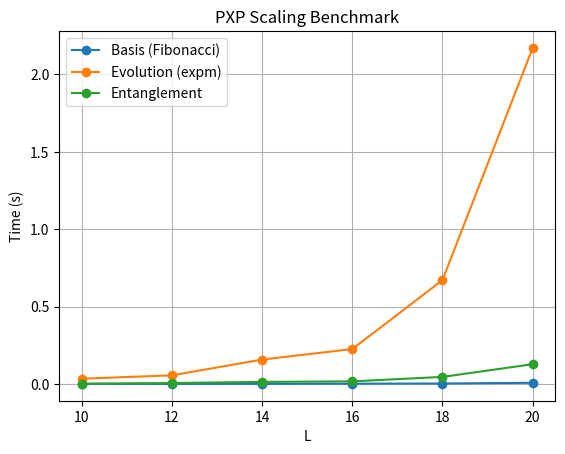
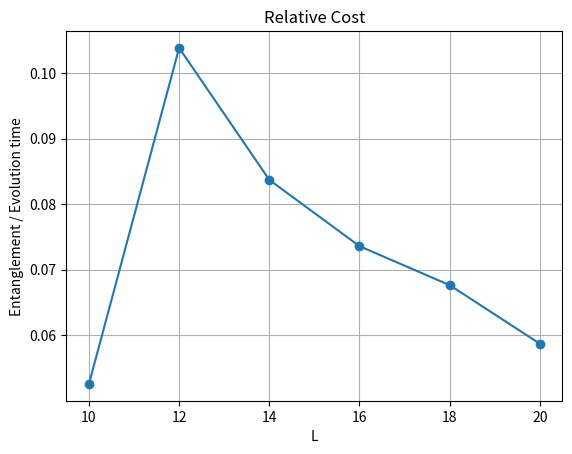

The matplotlib source for these figures, in order:
# -----------------------
# Control threading (for consistent benchmarking)
# -----------------------
import os
os.environ["OMP_NUM_THREADS"] = "1"   # Force single-thread BLAS
os.environ["MKL_NUM_THREADS"] = "1"   # Avoid hidden parallel speedups

# -----------------------
# Imports
# -----------------------
import time                       # timing benchmarks
import numpy as np               # numerical arrays
import matplotlib.pyplot as plt  # plotting
from scipy.sparse import csr_matrix
from scipy.sparse.linalg import expm_multiply

# -----------------------
# Bit utilities
# -----------------------

def bit(s, i):
    return (s >> i) & 1
    # Extracts bit at site i from integer s
    # If s = binary configuration, this gives n_i ∈ {0,1}

def flip(s, i):
    return s ^ (1 << i)
    # Flips spin at site i:
    # s → s ⊕ (1 << i)

def z2(L):
    return sum(1 << i for i in range(0, L, 2))
    # Builds |Z2⟩ = |1010...⟩ state
    # i.e. spins on even sites = 1

# -----------------------
# Fibonacci basis (PXP constraint)
# -----------------------

def gen_basis(L):
    out = []

    def rec(i, prev, s):
        # i = current site
        # prev = whether previous site was 1
        # s = current bitstring

        if i == L:
            out.append(s)
            return

        rec(i+1, 0, s)
        # Place 0 → always allowed

        if not prev:
            rec(i+1, 1, s | (1<<i))
        # Place 1 only if previous ≠ 1
        # Enforces PXP constraint: n_i n_{i+1} = 0

    rec(0, 0, 0)
    return out

# This generates ONLY valid states → scales like Fibonacci F_{L+2}
# instead of 2^L

def basis_maps(L):
    b = gen_basis(L)
    return b, {s:i for i,s in enumerate(b)}
    # Maps each state → matrix index

# -----------------------
# Hamiltonian construction
# -----------------------

def build_H(basis, idx, L):
    r,c,d = [],[],[]

    for i,s in enumerate(basis):
        for j in range(L):

            l = bit(s,j-1) if j>0 else 0
            rgt = bit(s,j+1) if j<L-1 else 0
            cur = bit(s,j)

            # PXP Hamiltonian:
            # H = Σ_i P_{i-1} X_i P_{i+1}
            #
            # where:
            # P = |0><0|  (projector onto empty site)
            # X flips spin

            if cur==1:
                # X|1⟩ = |0⟩ → always allowed
                sn = flip(s,j)
                r.append(i); c.append(idx[sn]); d.append(1.0)

            elif l==0 and rgt==0:
                # Only flip 0→1 if neighbors are empty
                sn = flip(s,j)
                r.append(i); c.append(idx[sn]); d.append(1.0)

    n = len(basis)
    return csr_matrix((d,(r,c)), shape=(n,n))
    # Sparse Hamiltonian matrix

# -----------------------
# Observables
# -----------------------

def z2_state(idx,L,n):
    psi = np.zeros(n,complex)
    psi[idx[z2(L)]] = 1
    return psi
    # Initial state:
    # |ψ(0)⟩ = |Z2⟩

def domain_wall(basis,L):
    return np.array([
        sum(bit(s,i)!=bit(s,i+1) for i in range(L-1))/(L-1)
        for s in basis
    ])
    # Domain wall density:
    # D = (1/(L-1)) Σ_i (n_i XOR n_{i+1})

# -----------------------
# Entanglement entropy
# -----------------------

def prep_entropy(basis,L):
    h=L//2

    Lmap,Rmap={},{}
    Li,Ri=[],[]

    for s in basis:
        l = s & ((1<<h)-1)   # left half bits
        r = s >> h           # right half bits

        if l not in Lmap: Lmap[l]=len(Lmap)
        if r not in Rmap: Rmap[r]=len(Rmap)

        Li.append(Lmap[l])
        Ri.append(Rmap[r])

    return np.array(Li),np.array(Ri),len(Lmap),len(Rmap)

# Precomputes mapping:
# |ψ⟩ → matrix M_{αβ}

def entropy(psi,Li,Ri,dL,dR):
    M=np.zeros((dL,dR),complex)

    for i,a in enumerate(psi):
        M[Li[i],Ri[i]]+=a
    # Build wavefunction matrix

    s=np.linalg.svd(M,compute_uv=False)

    p=s*s
    p=p[p>1e-12]

    return -np.sum(p*np.log2(p))
    # Von Neumann entropy:
    # S = -Tr(ρ log₂ ρ)
    # where p = singular values²

# -----------------------
# Time evolution
# -----------------------

def evolve(H,psi,t):
    return np.array([expm_multiply(-1j*H*ti,psi) for ti in t])

# Computes:
# |ψ(t)⟩ = exp(-i H t) |ψ(0)⟩

# -----------------------
# Benchmarking
# -----------------------

def benchmark(Ls=[10,12,14,16,18,20]):
    basis_t, evolve_t, ent_t = [], [], []

    for L in Ls:
        print(f"\nL={L}")

        # --- Basis generation ---
        t0=time.time()
        basis, idx = basis_maps(L)
        tb=time.time()-t0
        basis_t.append(tb)

        # --- Hamiltonian ---
        H=build_H(basis,idx,L)

        psi0=z2_state(idx,L,len(basis))
        dw=domain_wall(basis,L)

        Li,Ri,dL,dR=prep_entropy(basis,L)

        tgrid=np.linspace(0,5,10)

        # --- Time evolution ---
        t0=time.time()
        states=evolve(H,psi0,tgrid)
        te=time.time()-t0
        evolve_t.append(te)

        # --- Entanglement ---
        t0=time.time()
        _=[entropy(s,Li,Ri,dL,dR) for s in states]
        tent=time.time()-t0
        ent_t.append(tent)

        print(f"basis={tb:.3f}s evolve={te:.3f}s ent={tent:.3f}s dim={len(basis)}")

    return Ls, basis_t, evolve_t, ent_t

# -----------------------
# Plotting
# -----------------------

def plot_results(Ls, b, e, ent):
    plt.figure()
    plt.plot(Ls,b,'o-',label="Basis (Fibonacci)")
    plt.plot(Ls,e,'o-',label="Evolution (expm)")
    plt.plot(Ls,ent,'o-',label="Entanglement")

    plt.xlabel("L")
    plt.ylabel("Time (s)")
    plt.title("PXP Scaling Benchmark")
    plt.legend()
    plt.grid()

    plt.savefig("pxp_scaling.png",dpi=150)

    # Relative cost plot
    plt.figure()
    plt.plot(Ls,np.array(ent)/np.array(e),'o-')

    plt.xlabel("L")
    plt.ylabel("Entanglement / Evolution time")
    plt.title("Relative Cost")
    plt.grid()

    plt.savefig("pxp_relative_cost.png",dpi=150)

# -----------------------
# Main
# -----------------------

if __name__=="__main__":
    Ls,b,e,ent=benchmark()
    plot_results(Ls,b,e,ent)
